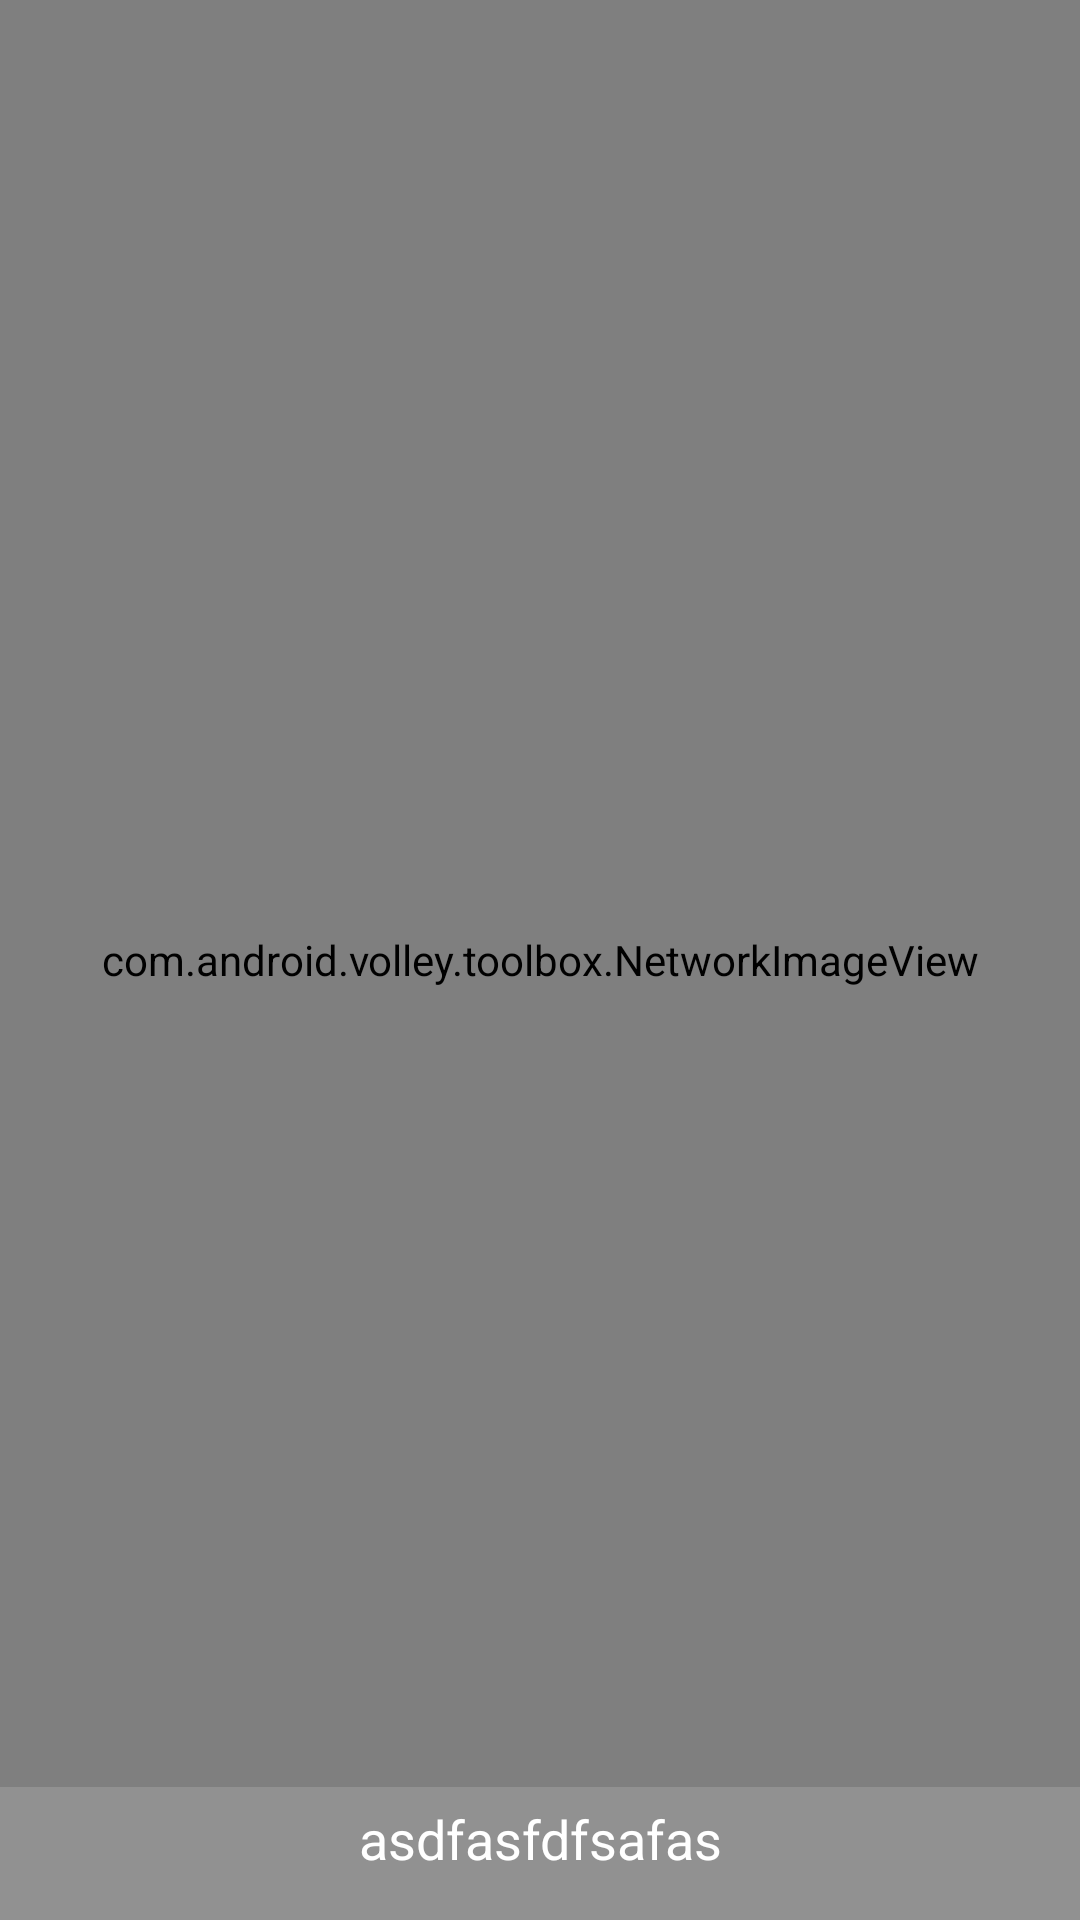

Here is an Android app screen rendered from its layout file. Give the layout XML and the strings, colors and styles it references.
<!-- AndroidManifest.xml: application theme AppTheme -->
<!-- res/layout/image_item.xml -->
<?xml version="1.0" encoding="utf-8"?>
<RelativeLayout xmlns:android="http://schemas.android.com/apk/res/android"
    android:layout_width="match_parent"
    android:layout_height="match_parent">

    <com.android.volley.toolbox.NetworkImageView
        android:id="@+id/iv_thumb"
        android:layout_width="match_parent"
        android:layout_height="match_parent"
        android:scaleType="fitXY">
    </com.android.volley.toolbox.NetworkImageView>

    <TextView
        android:id="@+id/tv_title"
        android:layout_width="match_parent"
        android:layout_height="wrap_content"
        android:layout_alignParentBottom="true"
        android:background="@drawable/viewflow_title_bg"
        android:gravity="center"
        android:paddingBottom="15dp"
        android:paddingTop="5dp"
        android:text="asdfasfdfsafas"
        android:textColor="@color/white"
        android:textSize="18sp" />
</RelativeLayout>
<!-- resources referenced by this layout -->
<resources>
  <color name="white">#ffffff</color>
</resources>
